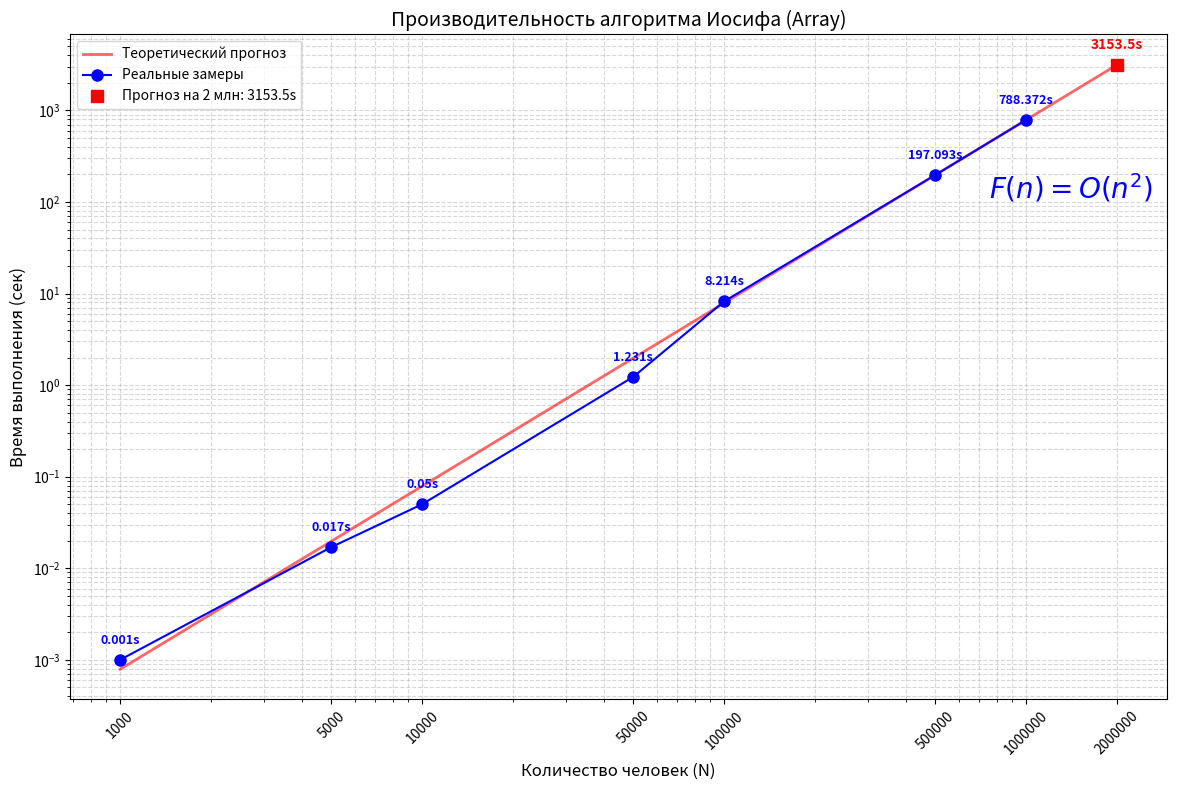

Reproduce this figure in Python.
import matplotlib.pyplot as plt
import numpy as np

n_values = [1000, 5000, 10000, 50000, 100000, 500000, 1000000]
times = [0.001, 0.017, 0.05, 1.231, 8.214, 197.093, 788.372] 

n_predict = 2000000
c = times[-1] / (n_values[-1]**2)  
t_predict = c * (n_predict**2)

n_theory = np.geomspace(1000, n_predict, 100) 
t_theory = c * (n_theory**2)

plt.figure(figsize=(12, 8))
plt.plot(n_theory, t_theory, 'r-', alpha=0.6, linewidth=2, label='Теоретический прогноз')
plt.plot(n_values, times, 'b-o', markersize=8, label='Реальные замеры')
plt.plot(n_predict, t_predict, 'rs', markersize=9, label=f'Прогноз на 2 млн: {t_predict:.1f}s')

plt.text(750000, 110, r'$F(n) = O(n^2)$', fontsize=20, color='blue')

for n, t in zip(n_values, times):
    plt.text(n, t * 1.5, f"{t}s", color='blue', ha='center', fontsize=9, fontweight='bold')

plt.text(n_predict, t_predict * 1.5, f"{t_predict:.1f}s", color='red', ha='center', fontsize=10, fontweight='bold')

plt.xscale('log')
plt.yscale('log')

plt.title('Производительность алгоритма Иосифа (Array)', fontsize=14)
plt.xlabel('Количество человек (N)', fontsize=12)
plt.ylabel('Время выполнения (сек)', fontsize=12)

plt.grid(True, which="both", ls='--', alpha=0.5)
all_n = n_values + [n_predict]
plt.xticks(all_n, [str(v) for v in all_n], rotation=45)

plt.legend()
plt.tight_layout()
plt.show()
